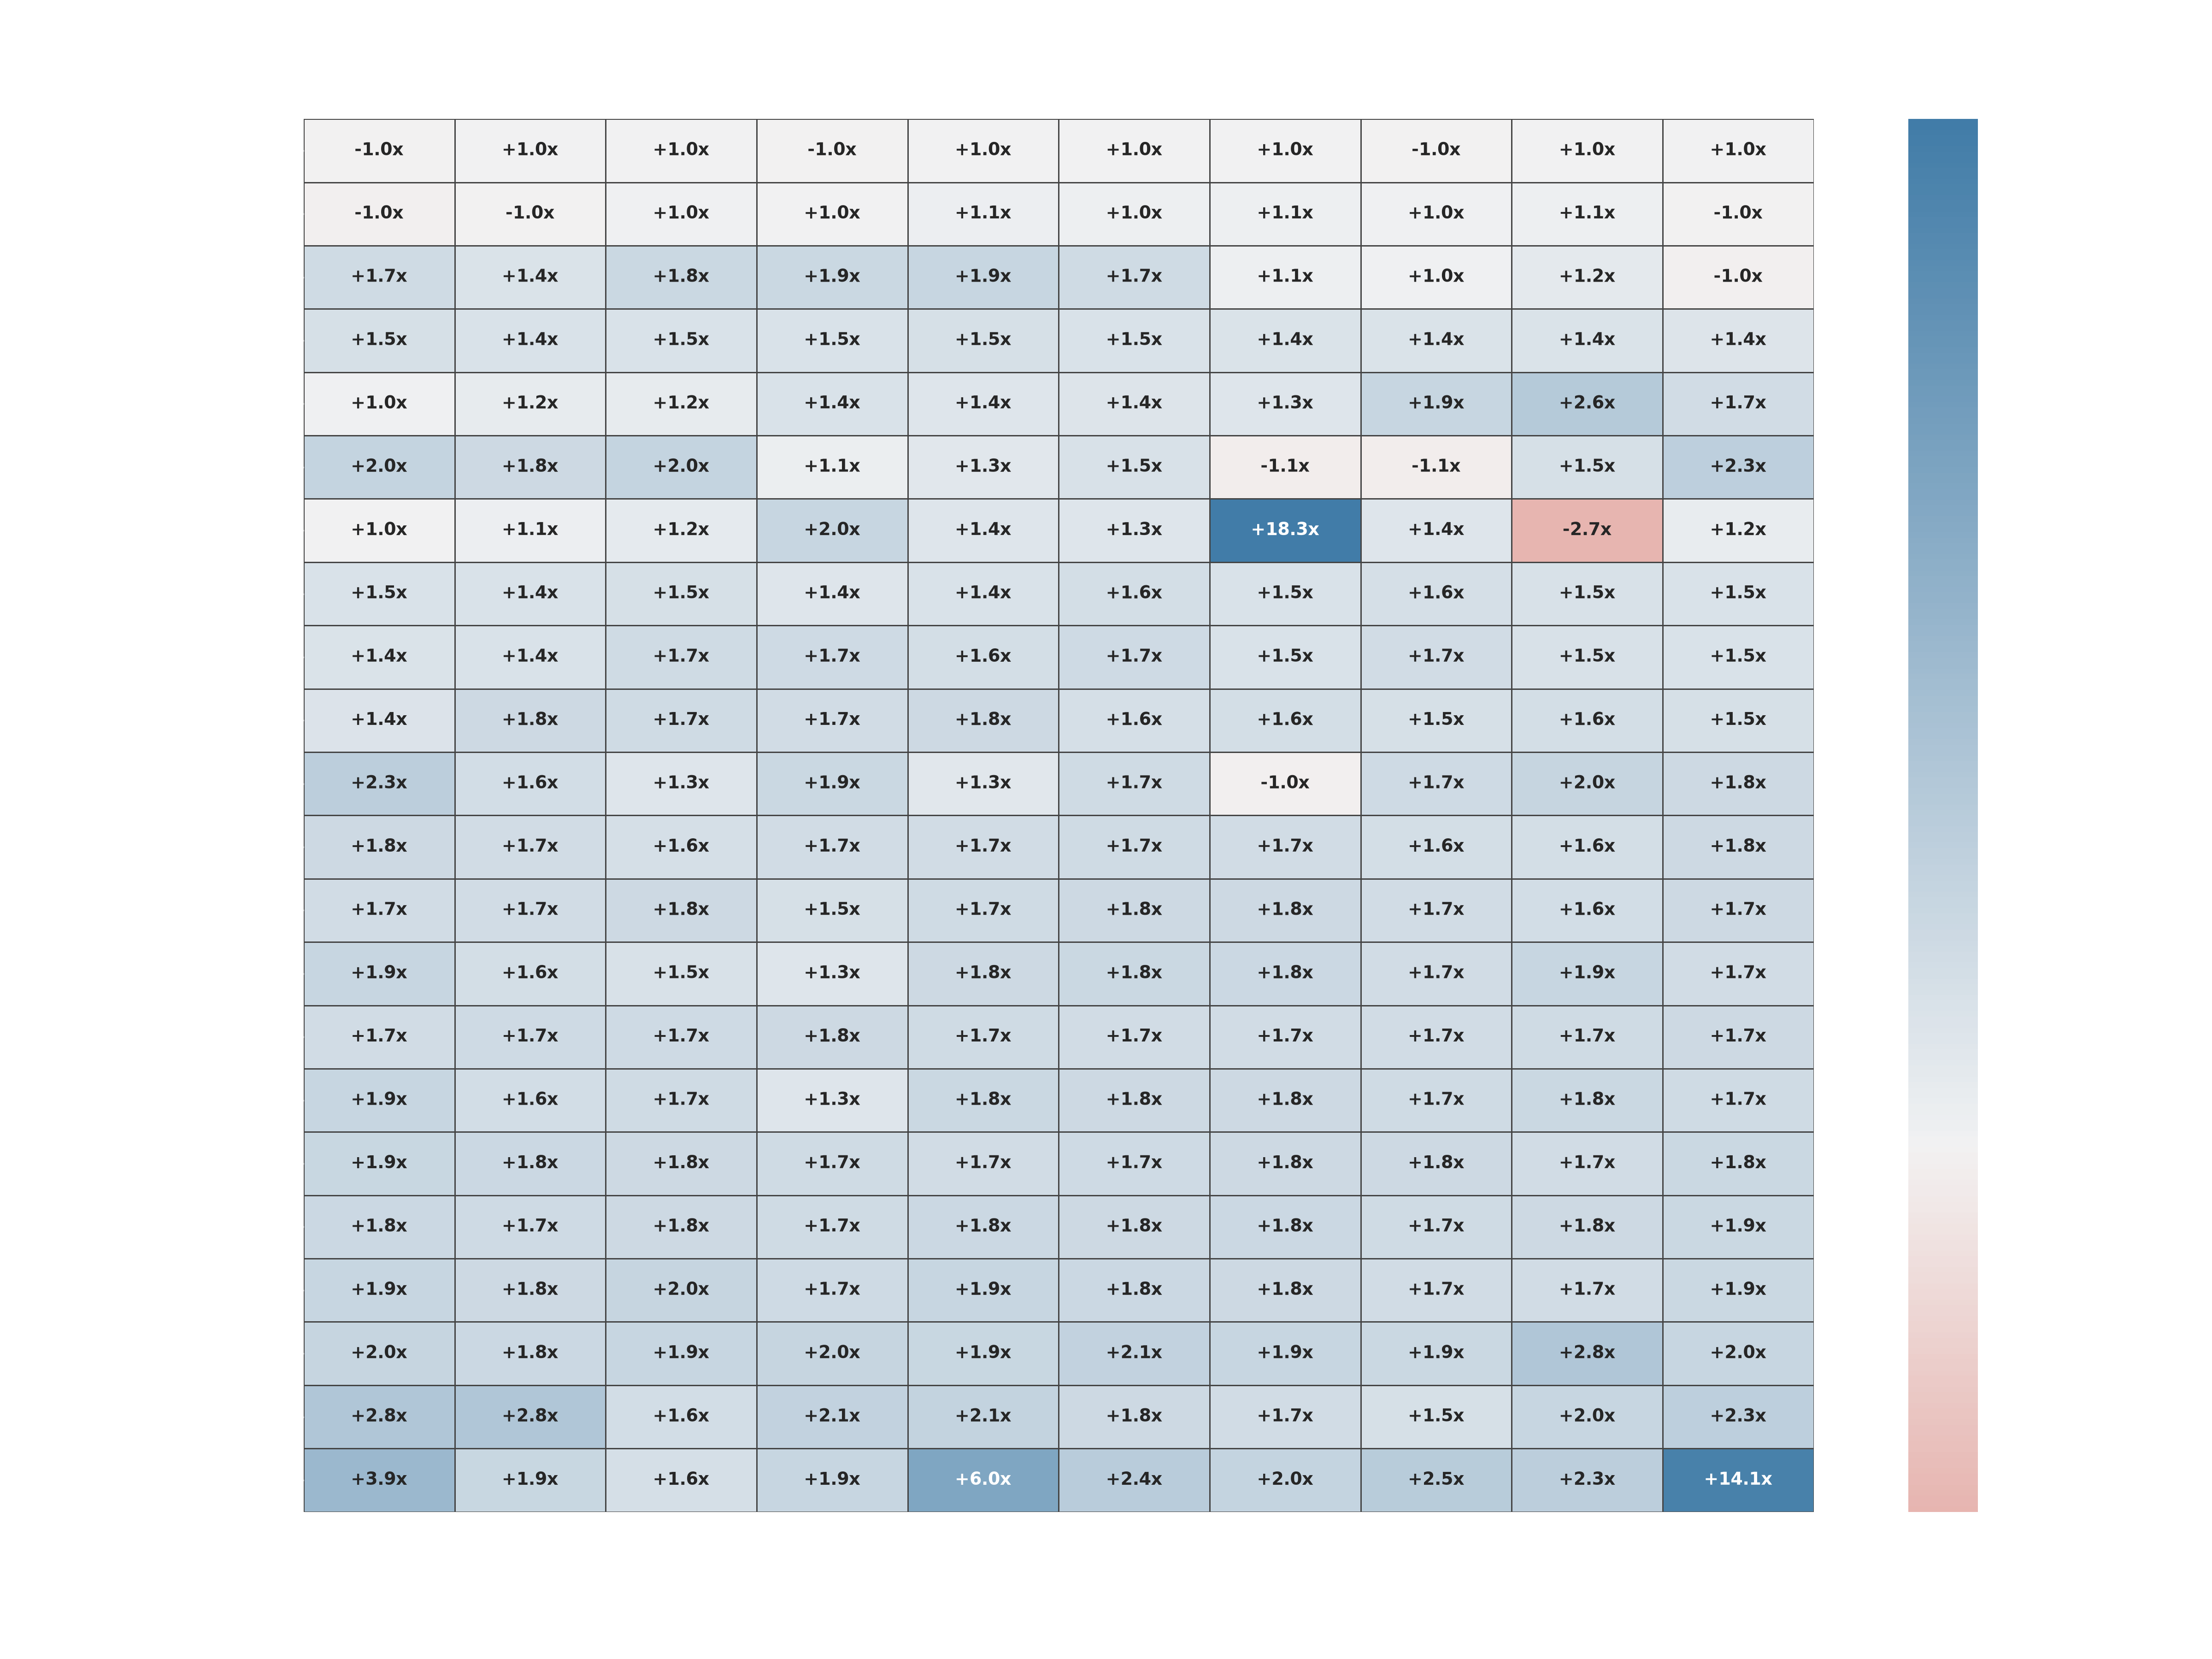

Write the Python code that produced this figure.
#!/usr/bin/env python3
"""
Generate a performance comparison matrix heatmap between CustomLinkedHashSet and JDK LinkedHashSet.
Compatible with wide-format JMH CSV performance reports.
"""

import matplotlib

matplotlib.use('Agg')
import matplotlib.pyplot as plt
import numpy as np
import pandas as pd
import seaborn as sns
import io


# ──────────────────────────────────────────────────────────────────────────────
# CSV Loading (Robust handling for mixed/semicolon/comma delimiters)
# ──────────────────────────────────────────────────────────────────────────────

def load_wide_jmh_csv(filepath):
    """Load wide-format JMH CSV robustly regardless of delimiter."""
    with open(filepath, 'r') as f:
        lines = [line.strip() for line in f if line.strip()]

    sample_line = lines[0]
    sep = ';' if ';' in sample_line else ','

    df = pd.read_csv(io.StringIO('\n'.join(lines)), sep=sep)
    df.columns = [c.strip() for c in df.columns]
    return df


# Load datasets
clhs_df = load_wide_jmh_csv('CustomLinkedHashSet_jmh_performance.csv')
lhs_df = load_wide_jmh_csv('LinkedHashSet_jmh_performance.csv')

# Ensure 'Size' is numeric and clean up method columns
clhs_df['Size'] = pd.to_numeric(clhs_df['Size'])
lhs_df['Size'] = pd.to_numeric(lhs_df['Size'])

sizes = sorted(clhs_df['Size'].tolist())
methods = [c for c in clhs_df.columns if c != 'Size' and c in lhs_df.columns and 'putIfAbsent' not in c]

heatmap_data = np.zeros((len(methods), len(sizes)))
text_labels = []

for i, m in enumerate(methods):
    row_labels = []
    for j, size in enumerate(sizes):
        c_val_str = clhs_df.loc[clhs_df['Size'] == size, m].values
        j_val_str = lhs_df.loc[lhs_df['Size'] == size, m].values

        clhs_val = float(c_val_str[0]) if len(c_val_str) > 0 and pd.notna(c_val_str[0]) else 1.0
        lhs_val = float(j_val_str[0]) if len(j_val_str) > 0 and pd.notna(j_val_str[0]) else 1.0

        if clhs_val == 0: clhs_val = 1.0
        if lhs_val == 0: lhs_val = 1.0

        # log2 ratio: positive means Custom is faster (JDK took more time)
        ratio = np.log2(lhs_val / clhs_val)
        heatmap_data[i, j] = ratio

        if lhs_val >= clhs_val:
            factor = lhs_val / clhs_val
            row_labels.append(f"+{factor:.1f}x" if factor < 100 else f"+{factor:.0f}x")
        else:
            factor = clhs_val / lhs_val
            row_labels.append(f"-{factor:.1f}x" if factor < 100 else f"-{factor:.0f}x")
    text_labels.append(row_labels)

text_labels = np.array(text_labels)

# Sort methods by average performance ratio
avg_ratios = np.mean(heatmap_data, axis=1)
sorted_idx = np.argsort(avg_ratios)

heatmap_data = heatmap_data[sorted_idx]
text_labels = text_labels[sorted_idx]
sorted_methods = [methods[idx] for idx in sorted_idx]

# Clean method names for display
display_methods = [
    m.replace('(K,V)', '')
    .replace('(K)', '')
    .replace('(V)', '')
    .replace('(Object o)', '')
    .replace('(Object)', '')
    .replace('()', '')
    for m in sorted_methods
]

# Plotting the heatmap
fig, ax = plt.subplots(figsize=(16, 12), facecolor='none')
ax.set_facecolor('none')

clipped_data = np.clip(heatmap_data, -4.0, 4.0)
cmap = sns.diverging_palette(15, 240, as_cmap=True)

sns.heatmap(clipped_data,
            annot=text_labels,
            fmt="",
            cmap=cmap,
            center=0,
            xticklabels=[f'{s:,}' for s in sizes],
            yticklabels=display_methods,
            ax=ax,
            cbar_kws={
                'label': '← JDK Faster (LinkedHashSet)  |  Relative Speedup Scale (Clipped at 16x)  |  Custom Faster (CustomLinkedHashSet) →'},
            linewidths=0.6,
            linecolor='#444444',
            annot_kws={'size': 9, 'weight': 'bold'})

ax.set_title(
    'Java LinkedHashSet Performance Comparison Matrix Heatmap\n(Positive/Blue = CustomLinkedHashSet Faster, Negative/Red = LinkedHashSet Faster)',
    color='#ffffff', fontsize=15, fontweight='bold', pad=20)
ax.set_ylabel('Set Interface Methods', color='#ffffff', fontsize=12, labelpad=10)
ax.set_xlabel('Collection Size (Elements)', color='#ffffff', fontsize=12, labelpad=10)

ax.tick_params(colors='#ffffff', labelsize=10)
plt.xticks(rotation=45, ha='right')
plt.yticks(rotation=0)

cbar = ax.collections[0].colorbar
cbar.ax.tick_params(colors='#ffffff', labelsize=10)
cbar.ax.yaxis.label.set_color('#ffffff')
cbar.ax.yaxis.label.set_fontsize(11)

plt.tight_layout()
plt.savefig('heatmap.png', dpi=300, transparent=True)
plt.close()

print("Heatmap saved successfully as heatmap.png")
print("Top 3 worst performing methods for Custom on average:")
print(display_methods[:3])
print("Top 3 best performing methods for Custom on average:")
print(display_methods[-3:])
